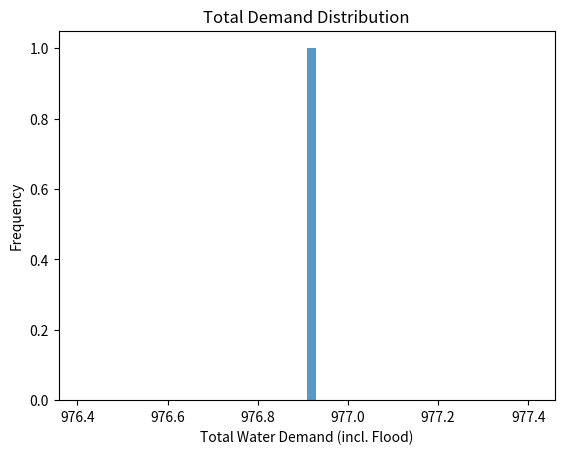

The script that saved this image:
import numpy as np
import matplotlib.pyplot as plt

# 模拟参数
n_simulations = 10000
system_capacity = 1000  # 系统的最大容量，单位可以是立方米水/天
demand_mean = 800       # 平均需求量
demand_std = 100        # 需求量的标准差
flood_mean = 100        # 平均洪水增加量
flood_std = 50          # 洪水增加量的标准差
failure_count = 0

# 进行模拟
for _ in range(n_simulations):
    demand = np.random.normal(demand_mean, demand_std)
    flood = np.random.normal(flood_mean, flood_std) if np.random.rand() < 0.1 else 0  # 假设有10%的概率发生洪水
    
    total_demand = demand + flood
    if total_demand > system_capacity:
        failure_count += 1

# 计算失败的概率
failure_probability = failure_count / n_simulations

print(f"Failure Probability: {failure_probability:.4f}")
plt.hist(total_demand, bins=50, alpha=0.75)
plt.title('Total Demand Distribution')
plt.xlabel('Total Water Demand (incl. Flood)')
plt.ylabel('Frequency')
plt.show()
